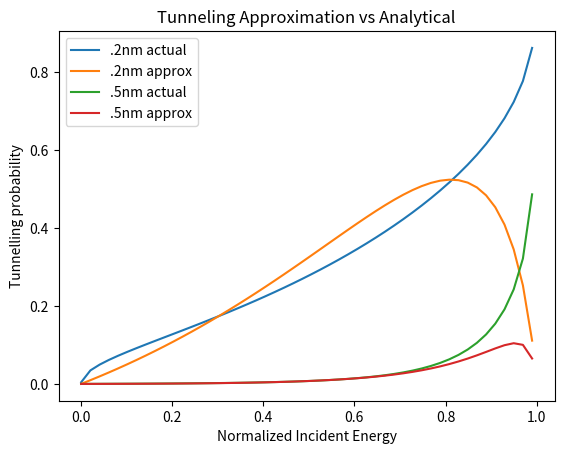

Reproduce this figure in Python.
#!/usr/bin/env python3
# -*- coding: utf-8 -*-
"""
Created on Thu Feb  1 18:48:44 2024

[redacted]
"""
import matplotlib.pyplot as plt
from matplotlib.ticker import EngFormatter
import numpy as np
from scipy import constants

# Planck's constant
h = constants.h
print("Planck's constant:", h)
hbar = constants.hbar
# The speed of light
c = constants.c
print("Speed of light:", c)

# Electron charge
electron_charge = constants.e  # Charge in coulombs
print("Electron charge (C):", electron_charge)

# Electron mass
electron_mass = constants.m_e  # Mass in kilograms
print("Electron mass (kg):", electron_mass)
pi = constants.pi 

#Efs = .5*electron_mass*(10e5)**2/electron_charge 
Vo = 3

E = np.linspace(.001, .99*Vo)
#Efs = Vo - E
k1 = np.sqrt(2*electron_mass*E*electron_charge/hbar**2)
k2 = np.sqrt(2*electron_mass*(Vo-E)*electron_charge/hbar**2)

L1 = .2e-9
L2 = .5e-9 
T1 = 1/ (1+ ((k1**2+k2**2)/(2*k1*k2))*np.sinh(k2*L1)**2)
T2 = 1/ (1+ ((k1**2+k2**2)/(2*k1*k2))*np.sinh(k2*L2)**2)
T1_approx = 16*(E/Vo)*(1-E/Vo)*np.exp(-2*k2*L1)
T2_approx = 16*(E/Vo)*(1-E/Vo)*np.exp(-2*k2*L2)


fig, ax = plt.subplots()
ax.plot(E/Vo, T1, label = '.2nm actual')
ax.plot(E/Vo, T1_approx, label = '.2nm approx' )
ax.plot(E/Vo, T2, label = '.5nm actual')
ax.plot(E/Vo, T2_approx, label = '.5nm approx' )
#major_formatter= EngFormatter(unit='m', places=0, sep='')
#ax.xaxis.set_major_formatter(major_formatter)  
ax.legend()
ax.set_xlabel('Normalized Incident Energy')
ax.set_ylabel('Tunnelling probability')
ax.set_title('Tunneling Approximation vs Analytical')